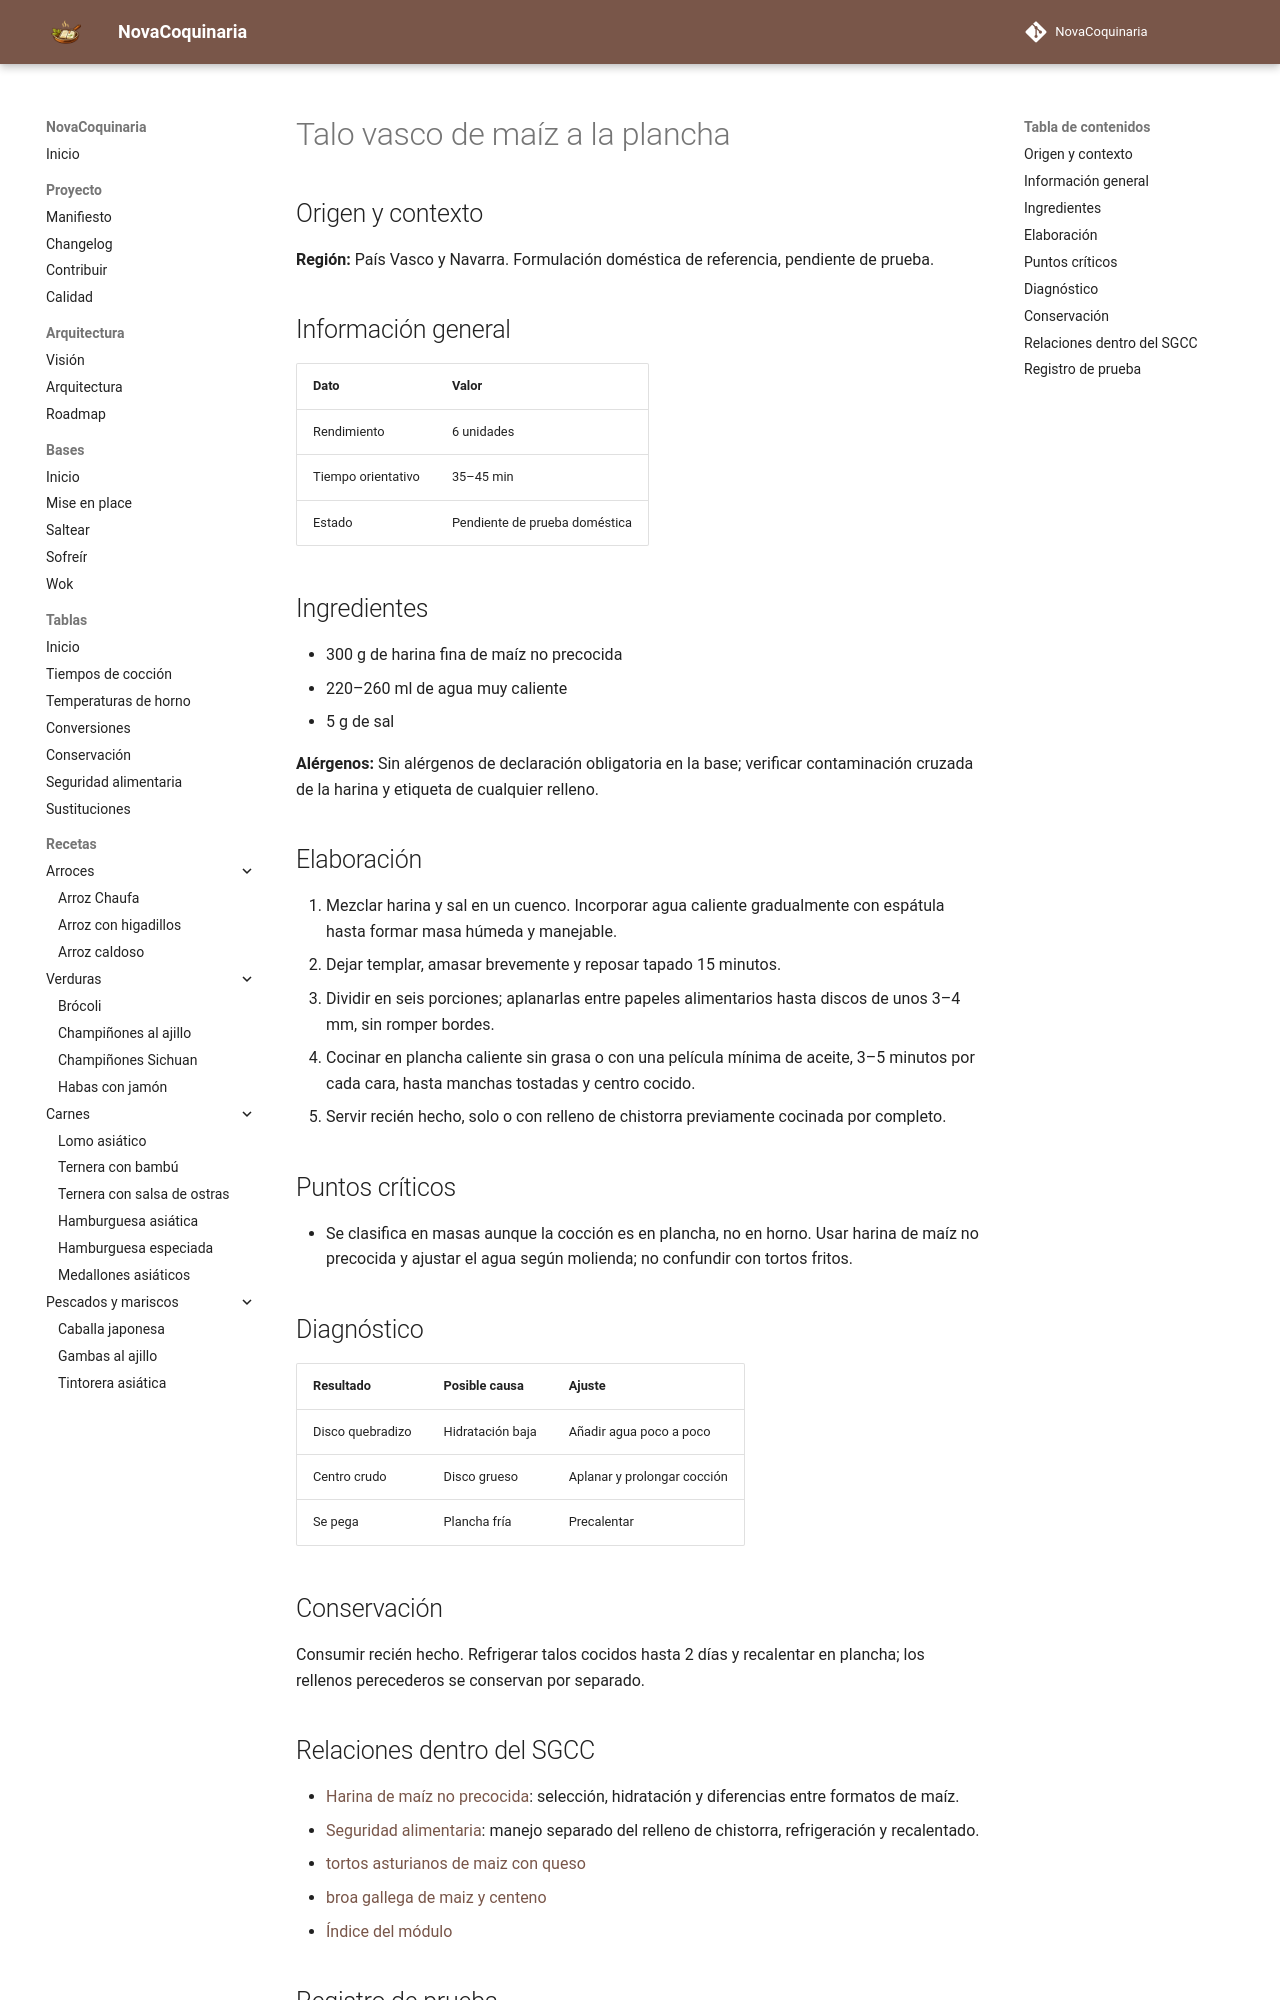

repository: fran-eliot/NovaCoquinaria · page: 10_Horno/talo_vasco_de_maiz_en_plancha.html · generator: mkdocs

---
id: REC-573
tipo: receta
titulo: Talo vasco de maíz a la plancha
categoria: Horno
estado: borrador
version: 1.0.2
ultima_revision: 2026-11-18
etiquetas:
  - cocina-espanola
  - tradicional
  - receta-propuesta
  - pendiente-de-prueba
---

# Talo vasco de maíz a la plancha

## Origen y contexto

**Región:** País Vasco y Navarra. Formulación doméstica de referencia, pendiente de prueba.

## Información general

| Dato | Valor |
|---|---|
| Rendimiento | 6 unidades |
| Tiempo orientativo | 35–45 min |
| Estado | Pendiente de prueba doméstica |

## Ingredientes

- 300 g de harina fina de maíz no precocida
- 220–260 ml de agua muy caliente
- 5 g de sal

**Alérgenos:** Sin alérgenos de declaración obligatoria en la base; verificar contaminación cruzada de la harina y etiqueta de cualquier relleno.

## Elaboración

1. Mezclar harina y sal en un cuenco. Incorporar agua caliente gradualmente con espátula hasta formar masa húmeda y manejable.
2. Dejar templar, amasar brevemente y reposar tapado 15 minutos.
3. Dividir en seis porciones; aplanarlas entre papeles alimentarios hasta discos de unos 3–4 mm, sin romper bordes.
4. Cocinar en plancha caliente sin grasa o con una película mínima de aceite, 3–5 minutos por cada cara, hasta manchas tostadas y centro cocido.
5. Servir recién hecho, solo o con relleno de chistorra previamente cocinada por completo.

## Puntos críticos

- Se clasifica en masas aunque la cocción es en plancha, no en horno. Usar harina de maíz no precocida y ajustar el agua según molienda; no confundir con tortos fritos.

## Diagnóstico

| Resultado | Posible causa | Ajuste |
|---|---|---|
| Disco quebradizo | Hidratación baja | Añadir agua poco a poco |
| Centro crudo | Disco grueso | Aplanar y prolongar cocción |
| Se pega | Plancha fría | Precalentar |

## Conservación

Consumir recién hecho. Refrigerar talos cocidos hasta 2 días y recalentar en plancha; los rellenos perecederos se conservan por separado.
